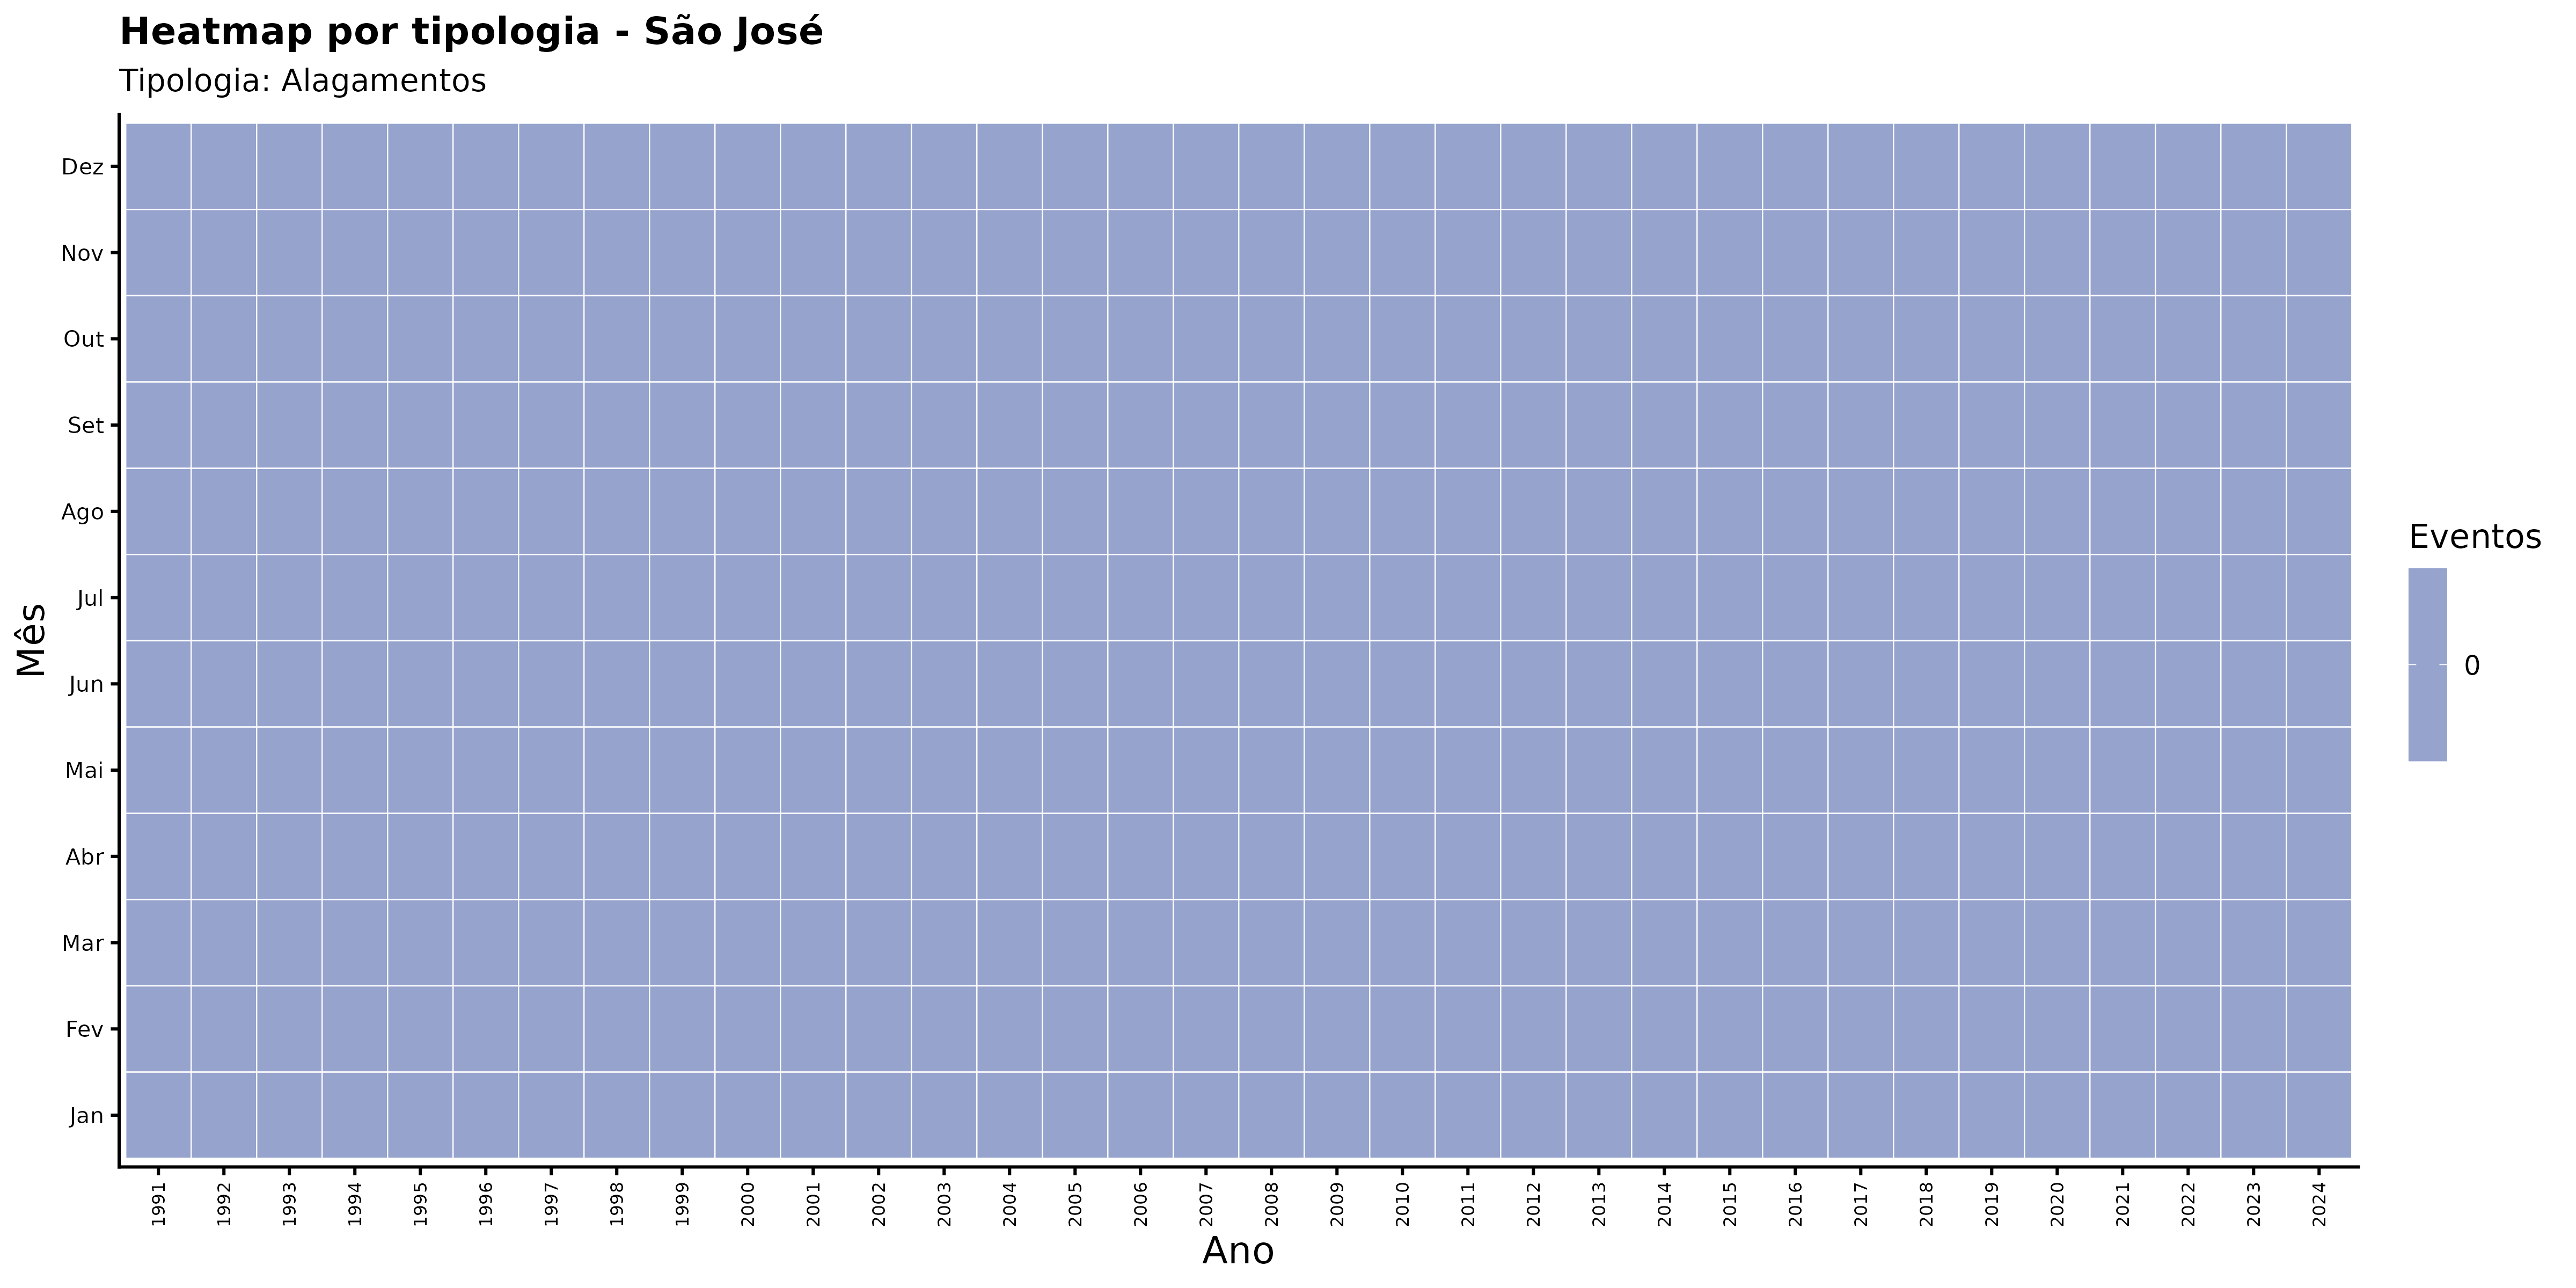

Data behind this chart, as committed beside it:
ano, mes_nome, nome_municipio, categoria_evento, n_eventos
1991, Abr, São José, Alagamentos, 0
1991, Ago, São José, Alagamentos, 0
1991, Dez, São José, Alagamentos, 0
1991, Fev, São José, Alagamentos, 0
1991, Jan, São José, Alagamentos, 0
1991, Jul, São José, Alagamentos, 0
1991, Jun, São José, Alagamentos, 0
1991, Mai, São José, Alagamentos, 0
1991, Mar, São José, Alagamentos, 0
1991, Nov, São José, Alagamentos, 0
1991, Out, São José, Alagamentos, 0
1991, Set, São José, Alagamentos, 0
1992, Abr, São José, Alagamentos, 0
1992, Ago, São José, Alagamentos, 0
1992, Dez, São José, Alagamentos, 0
1992, Fev, São José, Alagamentos, 0
1992, Jan, São José, Alagamentos, 0
1992, Jul, São José, Alagamentos, 0
1992, Jun, São José, Alagamentos, 0
1992, Mai, São José, Alagamentos, 0
1992, Mar, São José, Alagamentos, 0
1992, Nov, São José, Alagamentos, 0
1992, Out, São José, Alagamentos, 0
1992, Set, São José, Alagamentos, 0
1993, Abr, São José, Alagamentos, 0
1993, Ago, São José, Alagamentos, 0
1993, Dez, São José, Alagamentos, 0
1993, Fev, São José, Alagamentos, 0
1993, Jan, São José, Alagamentos, 0
1993, Jul, São José, Alagamentos, 0
1993, Jun, São José, Alagamentos, 0
1993, Mai, São José, Alagamentos, 0
1993, Mar, São José, Alagamentos, 0
1993, Nov, São José, Alagamentos, 0
1993, Out, São José, Alagamentos, 0
1993, Set, São José, Alagamentos, 0
1994, Abr, São José, Alagamentos, 0
1994, Ago, São José, Alagamentos, 0
1994, Dez, São José, Alagamentos, 0
1994, Fev, São José, Alagamentos, 0
1994, Jan, São José, Alagamentos, 0
1994, Jul, São José, Alagamentos, 0
1994, Jun, São José, Alagamentos, 0
1994, Mai, São José, Alagamentos, 0
1994, Mar, São José, Alagamentos, 0
1994, Nov, São José, Alagamentos, 0
1994, Out, São José, Alagamentos, 0
1994, Set, São José, Alagamentos, 0
1995, Abr, São José, Alagamentos, 0
1995, Ago, São José, Alagamentos, 0
1995, Dez, São José, Alagamentos, 0
1995, Fev, São José, Alagamentos, 0
1995, Jan, São José, Alagamentos, 0
1995, Jul, São José, Alagamentos, 0
1995, Jun, São José, Alagamentos, 0
1995, Mai, São José, Alagamentos, 0
1995, Mar, São José, Alagamentos, 0
1995, Nov, São José, Alagamentos, 0
1995, Out, São José, Alagamentos, 0
1995, Set, São José, Alagamentos, 0
... 348 more rows
